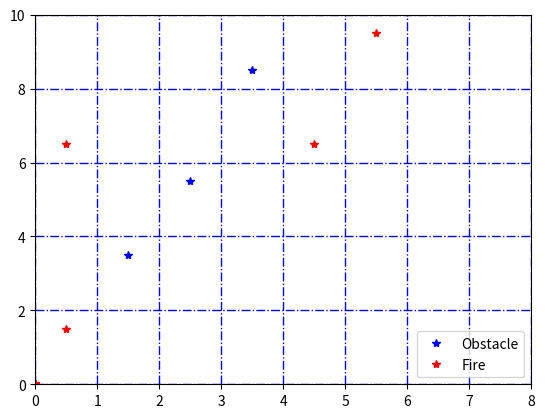

Python code for this plot:
import numpy as np
import matplotlib.pyplot as plt
from matplotlib.animation import FuncAnimation

fig, ax = plt.subplots()
xdata, ydata = [], []
ln, = plt.plot([], [], 'g-', animated=True, linewidth = 3)

x, y = [0,0.5,0.5,1,1.5,1.5,1.5,1.5,1.5,1,0.5,0.5,0.5,0.5,0.5,0.5,\
0.5,1,1.5,1.5,1.5,2,2.5,3,3.5,3.5,3.5,4,4.5,4.5,4.5,5,5.5,6,6.5,6.5,6.5,7,7.5,8,8], \
[0,0,0.5,0.5,0.5,1,1.5,2,2.5,2.5,2.5,3,3.5,4,4.5,5,5.5,5.5,5.5,6,6.5,6.5,6.5,6.5,6.5,\
7,7.5,7.5,7.5,8,8.5,8.5,8.5,8.5,8.5,9,9.5,9.5,9.5,9.5,10]

firex = [0,0,0.5,0,0,0,0,0,0,0,0,0,0,0,0,0,0.5,0,0,0,0,0,0,0,4.5,0,0,0,0,0,0,0,5.5,0,0,0,0,0,0,0,0]
firey = [0,0,1.5,0,0,0,0,0,0,0,0,0,0,0,0,0,6.5,0,0,0,0,0,0,0,6.5,0,0,0,0,0,0,0,9.5,0,0,0,0,0,0,0,0]

obstaclex = [1.5,2.5,3.5]
obstacley = [3.5,5.5,8.5]
def init():
    ax.set_xlim(0, 8)
    ax.set_ylim(0, 10)
    return ln,

def update(frame):
    if(frame>=41):
        xdata.append(8)
        ydata.append(10)
    else:
        xdata.append(x[int(frame)])
        ydata.append(y[int(frame)])
    
    ln.set_data(xdata, ydata)
    return ln,

ani = FuncAnimation(fig, update, frames=np.linspace(0, 80, 160),init_func=init, blit=True)

plt.plot(obstaclex,obstacley,"b*", label="Obstacle")
plt.plot(firex,firey,"r*", label="Fire")

plt.grid(True, linestyle = "-.", color = "b", linewidth = "1")
plt.legend(loc='lower right')
plt.show()